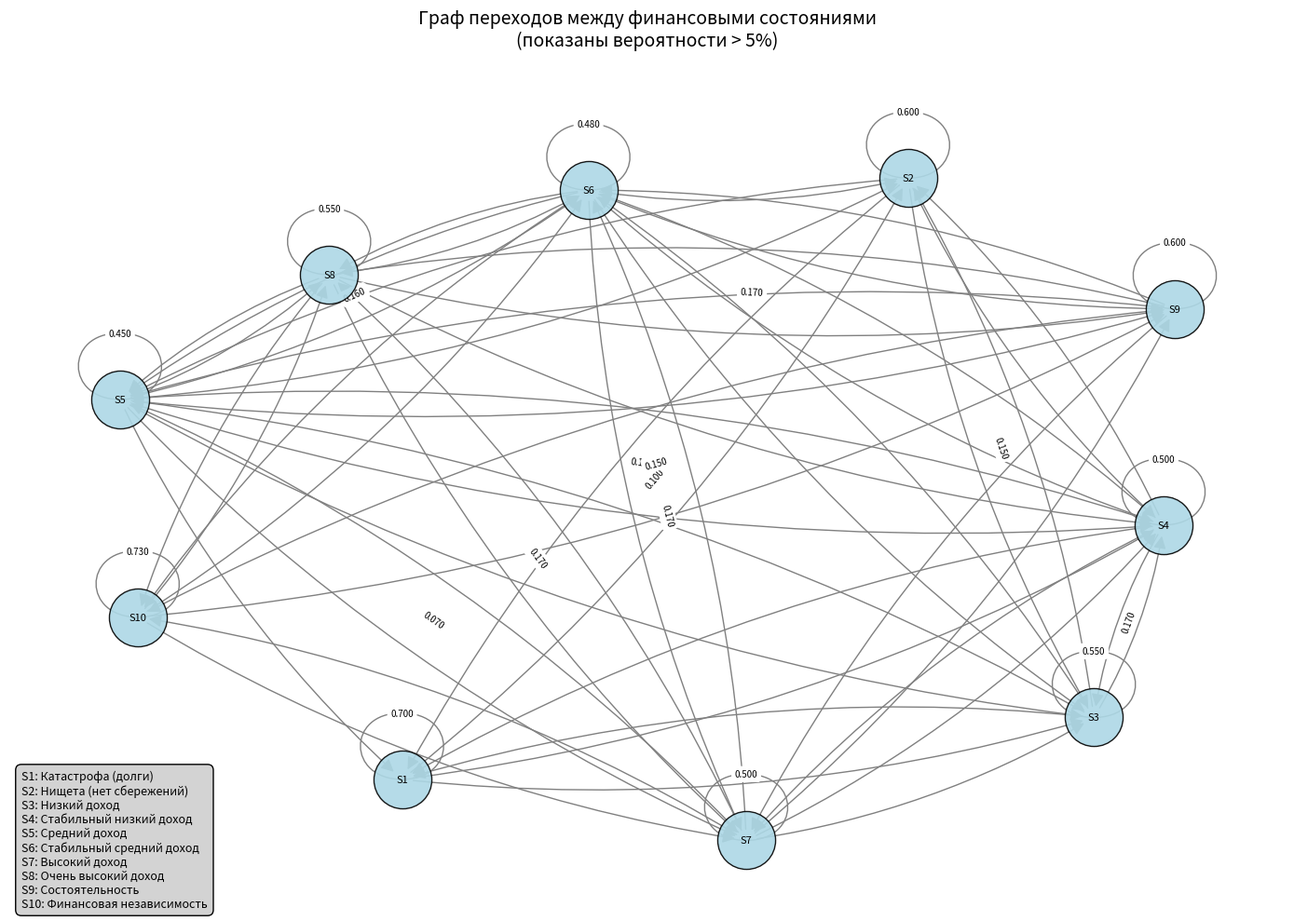

This chart was generated by the following Python code:
import numpy as np
import matplotlib.pyplot as plt
import networkx as nx

# Матрица переходов для финансовой стабильности
transition_probabilities = [
    # S1    S2    S3    S4    S5    S6    S7    S8    S9    S10
    [0.70, 0.20, 0.05, 0.03, 0.01, 0.005, 0.002, 0.001, 0.001, 0.001],  # из S1 (Катастрофа)
    [0.10, 0.60, 0.20, 0.05, 0.03, 0.01, 0.005, 0.002, 0.002, 0.001],  # из S2 (Нищета)
    [0.05, 0.15, 0.55, 0.15, 0.05, 0.02, 0.01, 0.005, 0.004, 0.001],  # из S3 (Низкий доход)
    [0.03, 0.05, 0.17, 0.50, 0.15, 0.05, 0.02, 0.01, 0.01, 0.005],   # из S4 (Стаб. низкий)
    [0.02, 0.03, 0.05, 0.15, 0.45, 0.15, 0.07, 0.04, 0.03, 0.01],    # из S5 (Средний доход)
    [0.01, 0.02, 0.03, 0.05, 0.16, 0.48, 0.15, 0.05, 0.03, 0.02],    # из S6 (Стаб. средний)
    [0.005, 0.01, 0.02, 0.03, 0.05, 0.17, 0.50, 0.15, 0.05, 0.03],   # из S7 (Высокий доход)
    [0.001, 0.005, 0.01, 0.02, 0.03, 0.05, 0.17, 0.55, 0.15, 0.03],  # из S8 (Оч. высокий)
    [0.001, 0.002, 0.005, 0.01, 0.02, 0.03, 0.05, 0.17, 0.60, 0.12], # из S9 (Состоятельность)
    [0.001, 0.001, 0.002, 0.005, 0.01, 0.02, 0.03, 0.05, 0.15, 0.73] # из S10 (Независимость)
]

# Массив состояний
states = [
    "S1: Катастрофа (долги)",
    "S2: Нищета (нет сбережений)", 
    "S3: Низкий доход",
    "S4: Стабильный низкий доход",
    "S5: Средний доход",
    "S6: Стабильный средний доход",
    "S7: Высокий доход",
    "S8: Очень высокий доход",
    "S9: Состоятельность",
    "S10: Финансовая независимость"
]

def plot_transition_graph():
    """Визуализирует матрицу переходов в виде графа"""
    G = nx.DiGraph()
    
    # Добавляем узлы
    for i, state in enumerate(states):
        short_name = state.split(":")[0]  # Берем только S1, S2 и т.д.
        G.add_node(short_name, full_name=state)
    
    # Добавляем ребра с весами (вероятностями перехода)
    for i in range(len(states)):
        for j in range(len(states)):
            prob = transition_probabilities[i][j]
            if prob > 0.01:  # Показываем только значимые переходы (>1%)
                from_node = states[i].split(":")[0]
                to_node = states[j].split(":")[0]
                G.add_edge(from_node, to_node, weight=prob, label=f"{prob:.3f}")
    
    # Создаем график
    plt.figure(figsize=(14, 10))
    pos = nx.spring_layout(G, k=2, iterations=50)
    
    # Рисуем узлы
    nx.draw_networkx_nodes(G, pos, node_size=2000, node_color='lightblue', 
                          alpha=0.9, edgecolors='black')
    
    # Рисуем ребра
    edge_labels = {(u, v): f"{d['weight']:.3f}" 
                   for u, v, d in G.edges(data=True) if d['weight'] > 0.05}
    
    nx.draw_networkx_edges(G, pos, edge_color='gray', 
                          arrows=True, arrowsize=20, 
                          connectionstyle="arc3,rad=0.1")
    
    # Подписи узлов
    labels = {node: node for node in G.nodes()}
    nx.draw_networkx_labels(G, pos, labels, font_size=8)
    
    # Подписи ребер (только для вероятностей > 5%)
    nx.draw_networkx_edge_labels(G, pos, edge_labels, font_size=7)
    
    # Добавляем легенду с полными названиями состояний
    legend_text = "\n".join([f"{state.split(':')[0]}: {state.split(':')[1].strip()}" 
                           for state in states])
    plt.figtext(0.02, 0.02, legend_text, fontsize=9, 
               bbox=dict(boxstyle="round,pad=0.5", facecolor="lightgray"))
    
    plt.title("Граф переходов между финансовыми состояниями\n(показаны вероятности > 5%)", 
             fontsize=14, pad=20)
    plt.axis('off')
    plt.tight_layout()
    plt.show()

def print_transition_matrix():
    """Выводит матрицу переходов в читаемом формате"""
    print("Матрица переходов между финансовыми состояниями:")
    print("Из\\В    ", end="")
    for state in states:
        print(f"{state.split(':')[0]:<8}", end="")
    print()
    
    for i, row in enumerate(transition_probabilities):
        print(f"{states[i].split(':')[0]:<8}", end="")
        for prob in row:
            print(f"{prob:<8.3f}", end="")
        print()

def predict_financial_state(current_state, years=1):
    # Находим индекс текущего состояния
    try:
        current_state_index = states.index(current_state)
    except ValueError:
        raise ValueError(f"Состояние {current_state} не найдено. Используйте одно из: {states}")
    
    # Создаем вектор начальных вероятностей
    current_probabilities = np.zeros(len(states))
    current_probabilities[current_state_index] = 1
    
    # Прогнозируем на n лет вперед
    for i in range(years):
        current_probabilities = np.dot(current_probabilities, transition_probabilities)
    
    # Находим индекс наиболее вероятного состояния
    predicted_state_index = np.argmax(current_probabilities)
    
    return states[predicted_state_index]

def show_probability_distribution(current_state, years=1):
    """Показывает полное распределение вероятностей через заданное количество лет"""
    current_state_index = states.index(current_state)
    current_probabilities = np.zeros(len(states))
    current_probabilities[current_state_index] = 1
    
    for i in range(years):
        current_probabilities = np.dot(current_probabilities, transition_probabilities)
    
    print(f"Распределение вероятностей через {years} год(а)/лет из состояния {current_state}:")
    for i, prob in enumerate(current_probabilities):
        print(f"{states[i]}: {prob:.3f} ({prob*100:.1f}%)")
    print()

# Выводим матрицу переходов
print("="*80)
print_transition_matrix()
print("="*80)

# Строим граф переходов
plot_transition_graph()

# Примеры использования функции:
print("Примеры прогнозов:")
print("1. Человек в катастрофе через 1 год:")
print(predict_financial_state("S1: Катастрофа (долги)", 1))
print()

print("2. Человек со средним доходом через 5 лет:")
print(predict_financial_state("S5: Средний доход", 5))
print()

print("3. Финансово независимый человек через 10 лет:")
print(predict_financial_state("S10: Финансовая независимость", 10))
print()

# Покажем распределение вероятностей
show_probability_distribution("S5: Средний доход", 5)
